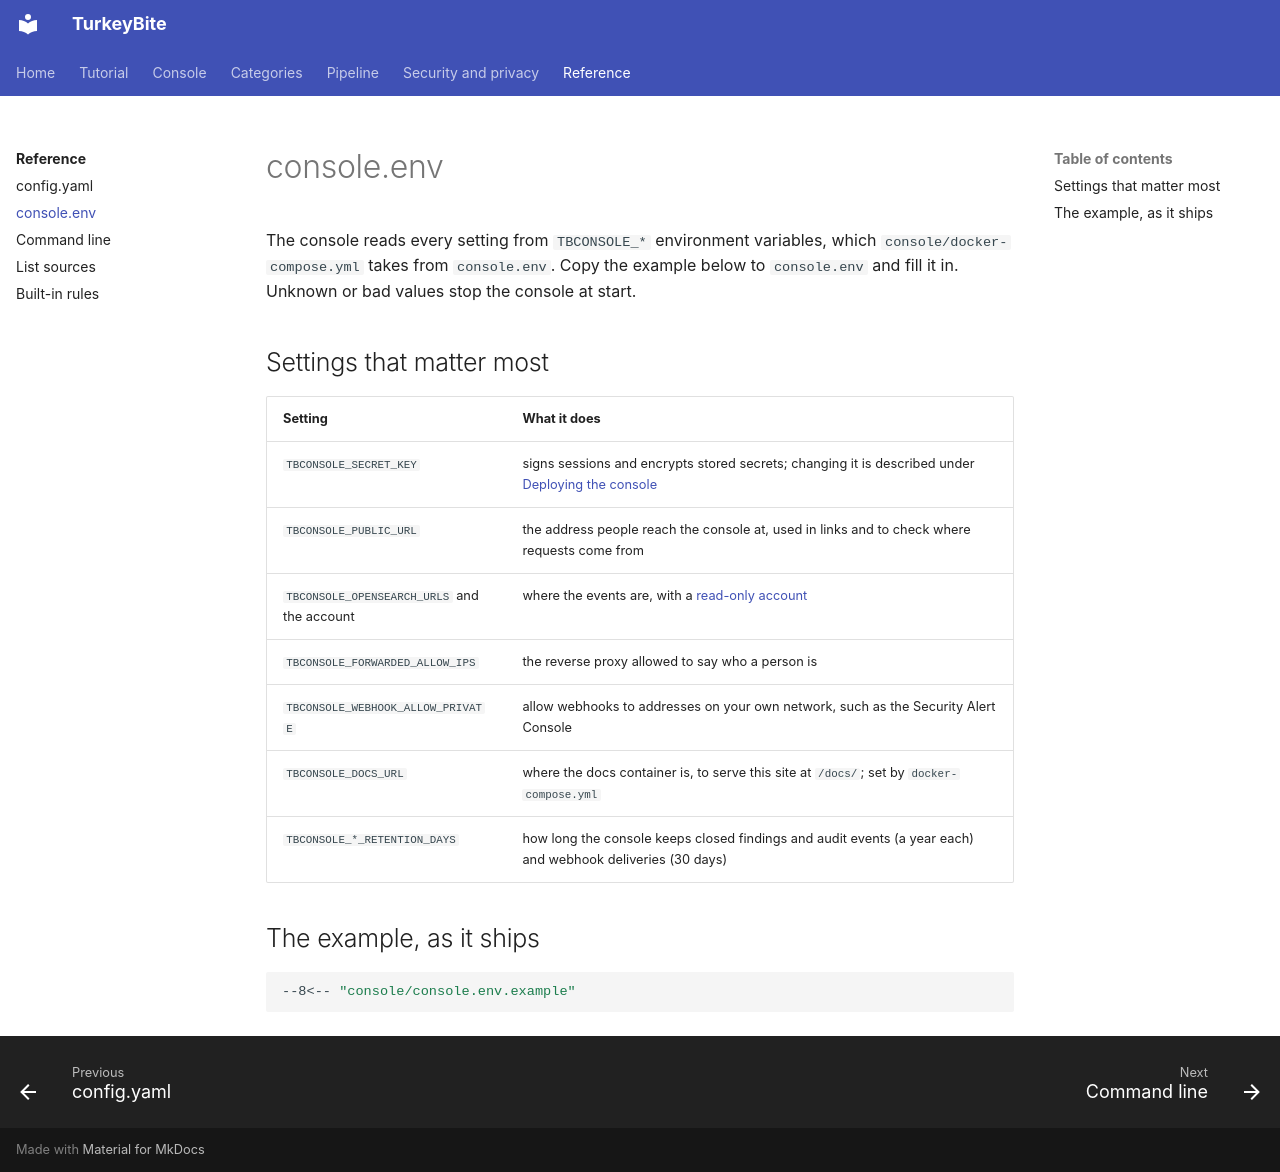

repository: MelonSmasher/TurkeyBite · page: reference/console-env/index.html · generator: mkdocs

# console.env

The console reads every setting from `TBCONSOLE_*` environment variables, which `console/docker-compose.yml` takes from `console.env`. Copy the example below to `console.env` and fill it in. Unknown or bad values stop the console at start.

## Settings that matter most

| Setting | What it does |
|---|---|
| `TBCONSOLE_SECRET_KEY` | signs sessions and encrypts stored secrets; changing it is described under [Deploying the console](../console/deploying.md) |
| `TBCONSOLE_PUBLIC_URL` | the address people reach the console at, used in links and to check where requests come from |
| `TBCONSOLE_OPENSEARCH_URLS` and the account | where the events are, with a [read-only account](../console/deploying.md#a-read-only-account-for-opensearch) |
| `TBCONSOLE_FORWARDED_ALLOW_IPS` | the reverse proxy allowed to say who a person is |
| `TBCONSOLE_WEBHOOK_ALLOW_PRIVATE` | allow webhooks to addresses on your own network, such as the Security Alert Console |
| `TBCONSOLE_DOCS_URL` | where the docs container is, to serve this site at `/docs/`; set by `docker-compose.yml` |
| `TBCONSOLE_*_RETENTION_DAYS` | how long the console keeps closed findings and audit events (a year each) and webhook deliveries (30 days) |

## The example, as it ships

```sh
--8<-- "console/console.env.example"
```
